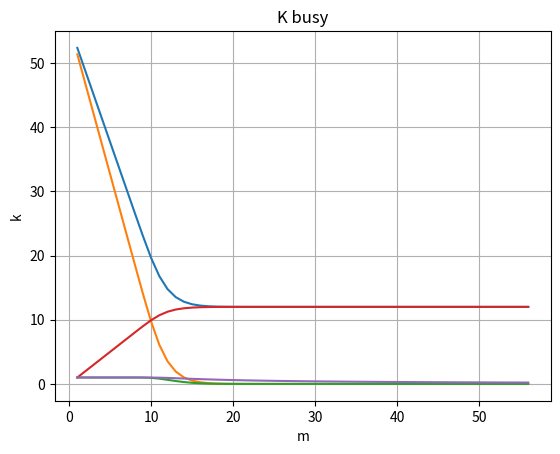

Write the Python code that produced this figure.
import matplotlib.pyplot as plt

R = [2, 8, 11, 5]
G = [1, 10, 6, 10]
B = [2, 9, 11, 7]
RGB = [5, 27, 28, 22]

n = G[1] + B[1] + R[2] + B[2] + R[3] + G[3]
Tc = RGB[1] + RGB[2] + RGB[3]
Ts = R[1] + G[2] + B[3]

l = 1 / Tc      # интенсивность потока заявок
m = 1 / Ts      # интенсивность потока обслуживания
p = l / m

print(f"n = {n}")
print(f"Tc = {Tc}")
print(f"Ts = {Ts}")

A = [1]
P0 = 1

Mstay = []
Mwait = []
Pwait = []
Mbusy = []
Kbusy = []


def FMstay(x):
    res = 0
    for i in range(n + 1):
        res += i * A[i]
    res *= P0
    return res


def FMwait(x):
    res = 0
    for j in range(x + 1, n + 1):
        res += (j - x) * A[j]
    res *= P0
    return res


def FPwait(x):
    res = 0
    for j in range(x + 1, n + 1):
        res += A[j]
    res *= P0
    return res


def FMbusy(x):
    res = 0
    for i in range(x + 1):
        res += i * A[i]
    for j in range(x + 1, n + 1):
        res += x * A[j]
    res *= P0
    return res


def FKbusy(x):
    return FMbusy(x) / x


for M in range(1, n + 1):
    A = [1]
    sm = 1
    for i in range(1, M + 1):
        A.append(A[-1] * p * (n - i + 1) / i)
        sm += A[-1]
    for j in range(M + 1, n + 1):
        A.append(A[-1] * p * (n - j + 1) / M)
        sm += A[-1]
    P0 = 1 / sm
    Mstay.append(FMstay(M))
    Mwait.append(FMwait(M))
    Pwait.append(FPwait(M))
    Mbusy.append(FMbusy(M))
    Kbusy.append(FKbusy(M))

# Матожидание простаивающих и матожидание ожидающих станков
# x = [i for i in range(1, n + 1)]
# plt.title(f"M stay")  # заголовок
# plt.xlabel("m")  # ось абсцисс
# plt.ylabel("M")  # ось ординат
# plt.grid()  # включение отображение сетки
# plt.plot(x, Mstay, label = f"Mstay")
# plt.plot(x, Mwait, label = f"Mwait")
# plt.legend()
# plt.show()


x = [i for i in range(1, n + 1)]
y = Mstay
plt.title(f"M stay")  # заголовок
plt.xlabel("m")  # ось абсцисс
plt.ylabel("M")  # ось ординат
plt.grid()  # включение отображение сетки
plt.plot(x, y)
plt.show()

y = Mwait
plt.title(f"M wait")  # заголовок
plt.xlabel("m")  # ось абсцисс
plt.ylabel("M")  # ось ординат
plt.grid()  # включение отображение сетки
plt.plot(x, y)
plt.show()

y = Pwait
plt.title(f"P wait")  # заголовок
plt.xlabel("m")  # ось абсцисс
plt.ylabel("P")  # ось ординат
plt.grid()  # включение отображение сетки
plt.plot(x, y)
plt.show()

y = Mbusy
plt.title(f"M busy")  # заголовок
plt.xlabel("m")  # ось абсцисс
plt.ylabel("M")  # ось ординат
plt.grid()  # включение отображение сетки
plt.plot(x, y)
plt.show()

y = Kbusy
plt.title(f"K busy")  # заголовок
plt.xlabel("m")  # ось абсцисс
plt.ylabel("k")  # ось ординат
plt.grid()  # включение отображение сетки
plt.plot(x, y)
plt.show()